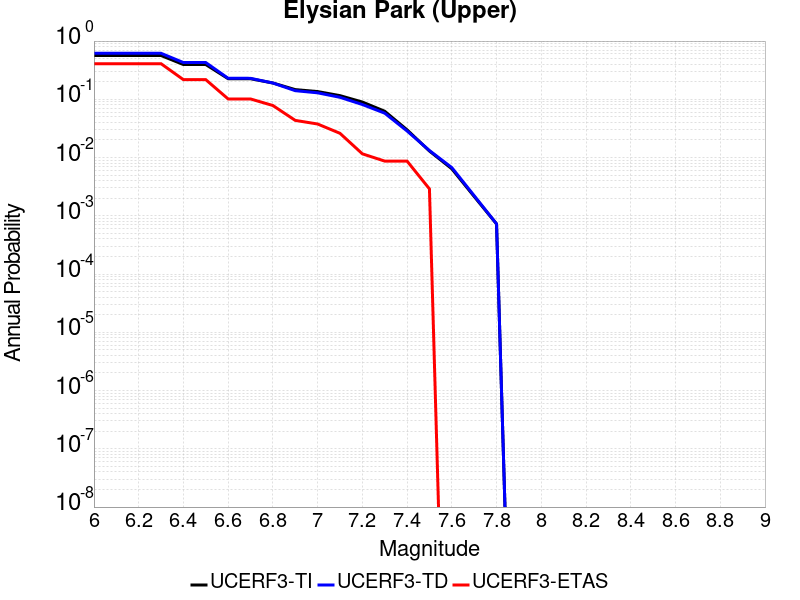

The file beside this chart, header and first rows:
Magnitude, UCERF3-TI Prob, UCERF3-TD Prob, UCERF3-ETAS Prob
6.0, 0.5647, 0.6167, 0.4087
6.1, 0.5647, 0.6167, 0.4087
6.2, 0.5647, 0.6167, 0.4087
6.3, 0.5647, 0.6167, 0.4087
6.4, 0.3952, 0.4276, 0.2174
6.5, 0.3952, 0.4276, 0.2174
6.6, 0.2259, 0.2296, 0.1014
6.7, 0.2256, 0.2293, 0.1014
6.8, 0.1905, 0.1905, 0.07826
6.9, 0.1467, 0.1407, 0.04348
7.0, 0.1359, 0.1293, 0.03768
7.1, 0.1156, 0.1082, 0.02609
7.2, 0.0898, 0.08143, 0.01159
7.3, 0.06244, 0.05781, 0.008696
7.4, 0.02991, 0.02859, 0.008696
7.5, 0.01295, 0.01321, 0.002899
7.6, 0.006415, 0.006727, 0.0
7.7, 0.002145, 0.002216, 0.0
7.8, 7.2552223E-4, 7.2798925E-4, 0.0
